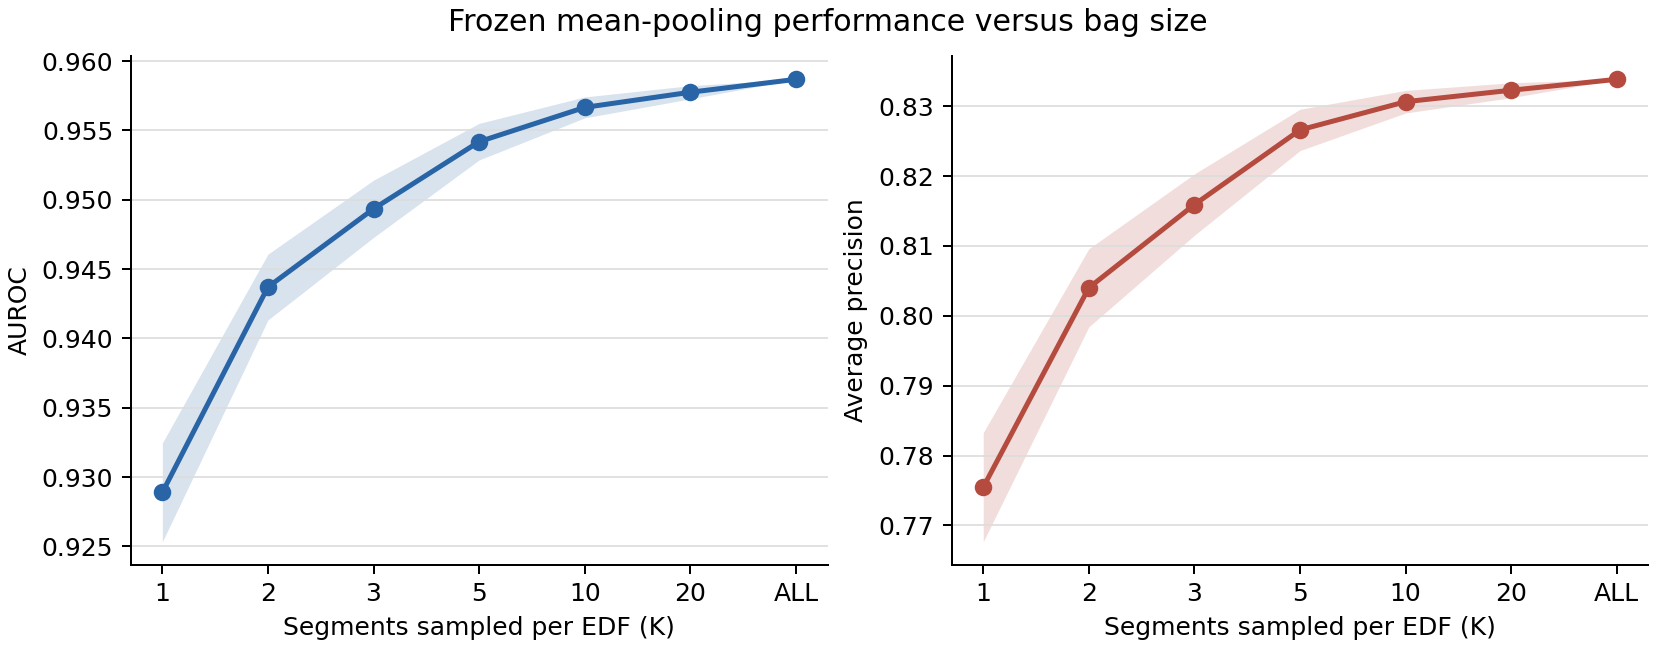

Source data for this figure (header and first rows):
k, repeat, seed, setting, mean_segments_per_channel, n_units, auroc, ap, macro_f1, patient_equal_ap, mrr, top1, ndcg, ranking_estimable_patients
1, 0, 42000, K=1, 1.0, 13350, 0.9273, 0.7672, 0.8397, 0.8316, 0.9295, 0.904, 0.9086, 125
2, 0, 42000, K=2, 1.985, 13350, 0.9424, 0.7984, 0.8499, 0.8555, 0.9456, 0.928, 0.9241, 125
3, 0, 42000, K=3, 2.964, 13350, 0.9491, 0.8132, 0.8502, 0.8569, 0.9318, 0.904, 0.9214, 125
5, 0, 42000, K=5, 4.462, 13350, 0.953, 0.823, 0.8527, 0.8644, 0.9379, 0.912, 0.9258, 125
10, 0, 42000, K=10, 5.24, 13350, 0.9546, 0.8268, 0.8537, 0.8694, 0.9454, 0.92, 0.9299, 125
20, 0, 42000, K=20, 6.022, 13350, 0.957, 0.8309, 0.8553, 0.8742, 0.9525, 0.936, 0.9334, 125
ALL, 0, 42000, K=ALL, 10.87, 13350, 0.9587, 0.8338, 0.8556, 0.8741, 0.9491, 0.928, 0.9334, 125
1, 1, 42001, K=1, 1.0, 13350, 0.9247, 0.7731, 0.8341, 0.8284, 0.9159, 0.888, 0.9019, 125
2, 1, 42001, K=2, 1.985, 13350, 0.9401, 0.7972, 0.8467, 0.8267, 0.9099, 0.872, 0.9005, 125
3, 1, 42001, K=3, 2.964, 13350, 0.9475, 0.8106, 0.8475, 0.8462, 0.925, 0.896, 0.9134, 125
5, 1, 42001, K=5, 4.462, 13350, 0.9524, 0.8241, 0.8552, 0.864, 0.9464, 0.928, 0.9267, 125
10, 1, 42001, K=10, 5.24, 13350, 0.9564, 0.8315, 0.856, 0.8698, 0.9464, 0.928, 0.9298, 125
20, 1, 42001, K=20, 6.022, 13350, 0.9573, 0.8321, 0.8559, 0.8742, 0.9521, 0.936, 0.9337, 125
ALL, 1, 42001, K=ALL, 10.87, 13350, 0.9587, 0.8338, 0.8556, 0.8741, 0.9491, 0.928, 0.9334, 125
1, 2, 42002, K=1, 1.0, 13350, 0.9274, 0.7731, 0.8377, 0.8368, 0.924, 0.896, 0.9096, 125
2, 2, 42002, K=2, 1.985, 13350, 0.944, 0.8058, 0.8509, 0.8463, 0.9332, 0.912, 0.9158, 125
3, 2, 42002, K=3, 2.964, 13350, 0.9504, 0.8164, 0.8504, 0.8475, 0.9259, 0.896, 0.9155, 125
5, 2, 42002, K=5, 4.462, 13350, 0.9557, 0.829, 0.8529, 0.8657, 0.9396, 0.92, 0.927, 125
10, 2, 42002, K=10, 5.24, 13350, 0.9578, 0.8322, 0.8548, 0.8729, 0.9468, 0.928, 0.932, 125
20, 2, 42002, K=20, 6.022, 13350, 0.9584, 0.8334, 0.8573, 0.8751, 0.949, 0.928, 0.9342, 125
ALL, 2, 42002, K=ALL, 10.87, 13350, 0.9587, 0.8338, 0.8556, 0.8741, 0.9491, 0.928, 0.9334, 125
1, 3, 42003, K=1, 1.0, 13350, 0.9255, 0.7654, 0.8306, 0.8213, 0.9141, 0.888, 0.8987, 125
2, 3, 42003, K=2, 1.985, 13350, 0.9445, 0.8019, 0.845, 0.8446, 0.9285, 0.904, 0.914, 125
3, 3, 42003, K=3, 2.964, 13350, 0.9489, 0.8136, 0.8474, 0.8586, 0.9444, 0.92, 0.9245, 125
5, 3, 42003, K=5, 4.462, 13350, 0.9534, 0.8254, 0.8517, 0.8678, 0.9483, 0.928, 0.93, 125
10, 3, 42003, K=10, 5.24, 13350, 0.9558, 0.8285, 0.8533, 0.8749, 0.9522, 0.936, 0.9342, 125
20, 3, 42003, K=20, 6.022, 13350, 0.9574, 0.8314, 0.8554, 0.8757, 0.9494, 0.928, 0.9348, 125
ALL, 3, 42003, K=ALL, 10.87, 13350, 0.9587, 0.8338, 0.8556, 0.8741, 0.9491, 0.928, 0.9334, 125
1, 4, 42004, K=1, 1.0, 13350, 0.9229, 0.7727, 0.8393, 0.8166, 0.9155, 0.872, 0.8978, 125
2, 4, 42004, K=2, 1.985, 13350, 0.9443, 0.804, 0.8485, 0.8474, 0.931, 0.904, 0.9152, 125
3, 4, 42004, K=3, 2.964, 13350, 0.9522, 0.82, 0.8441, 0.864, 0.949, 0.936, 0.9275, 125
5, 4, 42004, K=5, 4.462, 13350, 0.9555, 0.8275, 0.8517, 0.8753, 0.9512, 0.936, 0.9338, 125
10, 4, 42004, K=10, 5.24, 13350, 0.9574, 0.8321, 0.8558, 0.874, 0.952, 0.936, 0.9336, 125
20, 4, 42004, K=20, 6.022, 13350, 0.9581, 0.8327, 0.8547, 0.8751, 0.9529, 0.936, 0.9346, 125
ALL, 4, 42004, K=ALL, 10.87, 13350, 0.9587, 0.8338, 0.8556, 0.8741, 0.9491, 0.928, 0.9334, 125
1, 5, 42005, K=1, 1.0, 13350, 0.9323, 0.785, 0.8423, 0.8289, 0.9317, 0.912, 0.9063, 125
2, 5, 42005, K=2, 1.985, 13350, 0.9466, 0.811, 0.8524, 0.8589, 0.9415, 0.912, 0.9257, 125
3, 5, 42005, K=3, 2.964, 13350, 0.9511, 0.8211, 0.8527, 0.8697, 0.9479, 0.92, 0.9319, 125
5, 5, 42005, K=5, 4.462, 13350, 0.9531, 0.8276, 0.8583, 0.8733, 0.9563, 0.936, 0.9346, 125
10, 5, 42005, K=10, 5.24, 13350, 0.9564, 0.8302, 0.8554, 0.8764, 0.9558, 0.936, 0.9365, 125
20, 5, 42005, K=20, 6.022, 13350, 0.9574, 0.832, 0.8551, 0.8755, 0.9545, 0.936, 0.9357, 125
ALL, 5, 42005, K=ALL, 10.87, 13350, 0.9587, 0.8338, 0.8556, 0.8741, 0.9491, 0.928, 0.9334, 125
1, 6, 42006, K=1, 1.0, 13350, 0.9266, 0.7666, 0.833, 0.8208, 0.9116, 0.88, 0.8993, 125
2, 6, 42006, K=2, 1.985, 13350, 0.944, 0.7955, 0.8444, 0.8393, 0.9173, 0.888, 0.9088, 125
3, 6, 42006, K=3, 2.964, 13350, 0.9521, 0.8173, 0.8512, 0.8539, 0.9408, 0.92, 0.9203, 125
5, 6, 42006, K=5, 4.462, 13350, 0.9566, 0.831, 0.8572, 0.8686, 0.9461, 0.928, 0.929, 125
10, 6, 42006, K=10, 5.24, 13350, 0.9572, 0.8313, 0.8564, 0.8692, 0.9429, 0.92, 0.9294, 125
20, 6, 42006, K=20, 6.022, 13350, 0.958, 0.8324, 0.855, 0.8701, 0.9468, 0.928, 0.9303, 125
ALL, 6, 42006, K=ALL, 10.87, 13350, 0.9587, 0.8338, 0.8556, 0.8741, 0.9491, 0.928, 0.9334, 125
1, 7, 42007, K=1, 1.0, 13350, 0.9306, 0.7708, 0.8348, 0.8188, 0.9155, 0.888, 0.8991, 125
2, 7, 42007, K=2, 1.985, 13350, 0.9445, 0.8033, 0.8521, 0.8326, 0.9187, 0.888, 0.9063, 125
3, 7, 42007, K=3, 2.964, 13350, 0.9476, 0.8118, 0.8514, 0.8495, 0.9348, 0.904, 0.9186, 125
5, 7, 42007, K=5, 4.462, 13350, 0.9534, 0.8258, 0.8536, 0.8707, 0.9461, 0.92, 0.9319, 125
10, 7, 42007, K=10, 5.24, 13350, 0.9566, 0.8299, 0.8555, 0.8733, 0.9476, 0.928, 0.9329, 125
20, 7, 42007, K=20, 6.022, 13350, 0.9581, 0.8327, 0.8556, 0.8787, 0.9534, 0.936, 0.9366, 125
ALL, 7, 42007, K=ALL, 10.87, 13350, 0.9587, 0.8338, 0.8556, 0.8741, 0.9491, 0.928, 0.9334, 125
1, 8, 42008, K=1, 1.0, 13350, 0.9297, 0.7705, 0.8329, 0.8196, 0.9022, 0.856, 0.8977, 125
2, 8, 42008, K=2, 1.985, 13350, 0.9467, 0.8155, 0.8558, 0.8507, 0.9199, 0.888, 0.9153, 125
3, 8, 42008, K=3, 2.964, 13350, 0.9511, 0.8217, 0.8525, 0.853, 0.9245, 0.896, 0.9176, 125
5, 8, 42008, K=5, 4.462, 13350, 0.9556, 0.8302, 0.8558, 0.8681, 0.9465, 0.928, 0.9296, 125
... 290 more rows
